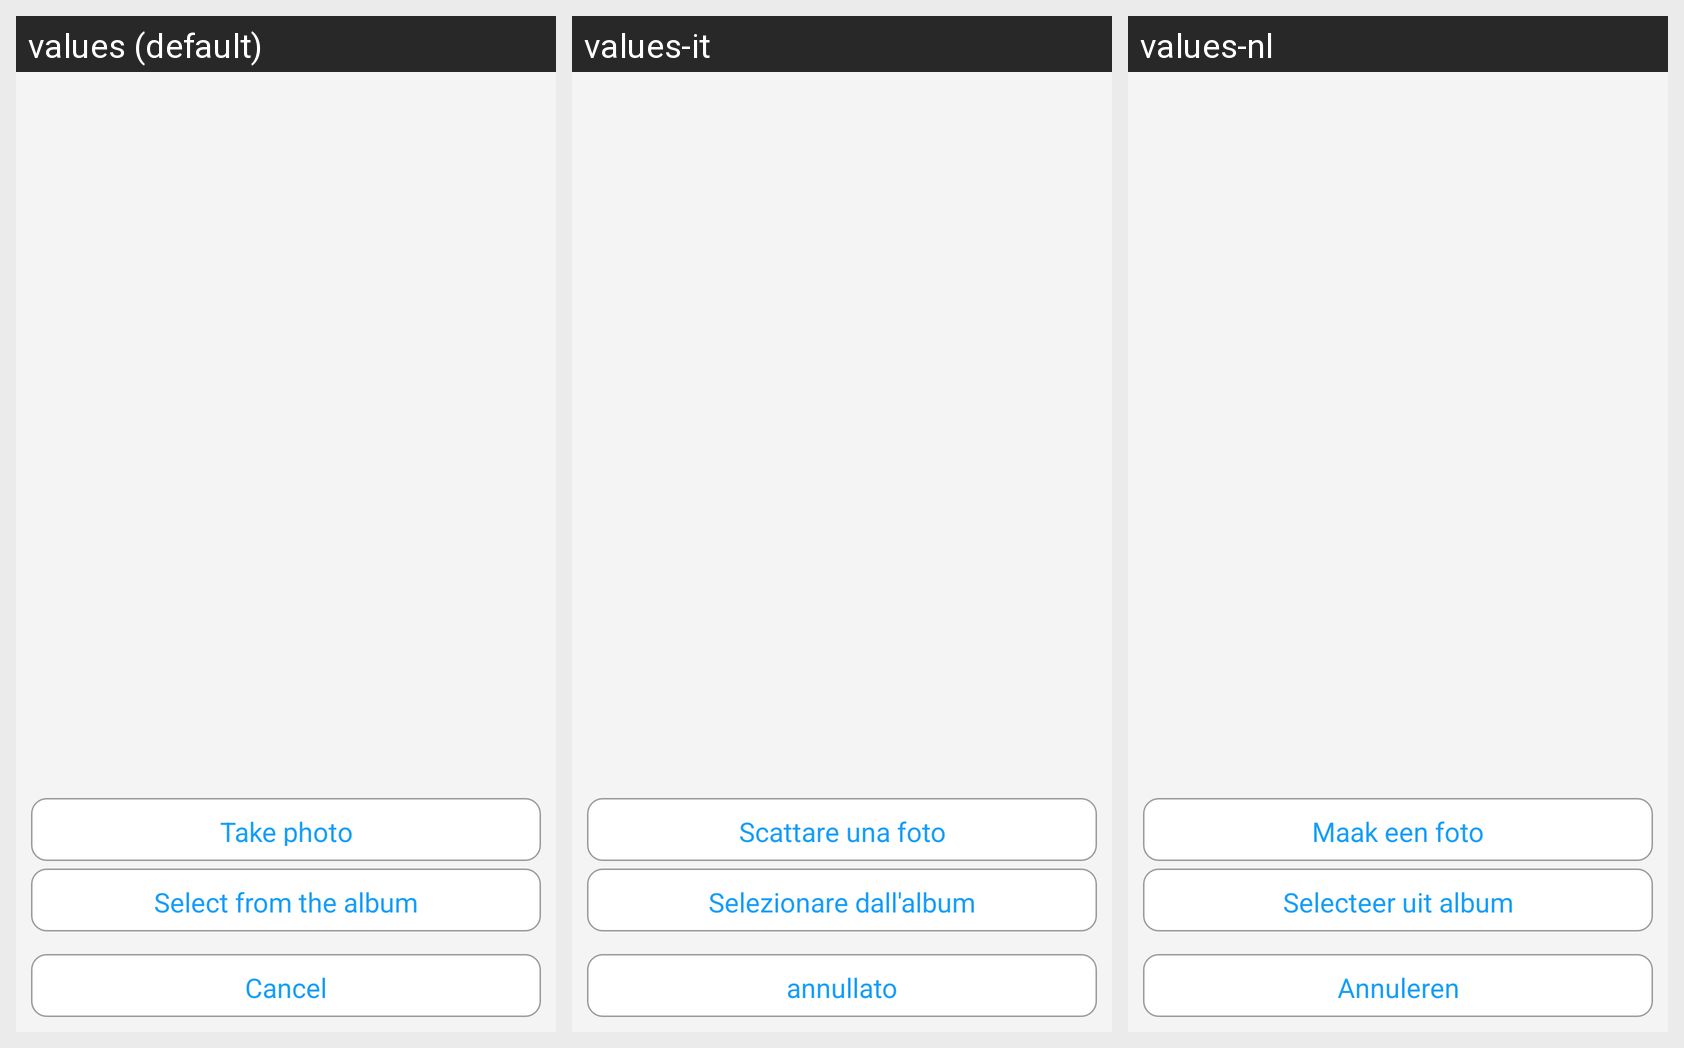

This grid shows one Android layout under several languages. Give, for every string resource on the screen, its name, the default text and each shown locale's text.
Android screen res/layout/person_page_popup_window.xml rendered under 3 locales, left to right: values (default), values-it, values-nl. Device: Nexus 5 (rendered at 1080×1920; each locale shown at half size, 540×960, under a caption strip naming it); theme AppTheme.
Strings drawn on this screen, with the default value and each locale's value (text and hints the layout hard-codes, and strings that could not be matched under every locale, appear in the picture but are not listed):

photographing
  values: Take photo
  values-it: Scattare una foto
  values-nl: Maak een foto

select_from_album
  values: Select from the album
  values-it: Selezionare dall'album
  values-nl: Selecteer uit album

cancel_defect
  values: Cancel
  values-it: annullato
  values-nl: Annuleren
